Dataset: imgs_others (GitHub, yujeong0/Auto_painting_program). Classes: apple, avocado, carrot, cherry, flower, leaf, shellfish, tomato.

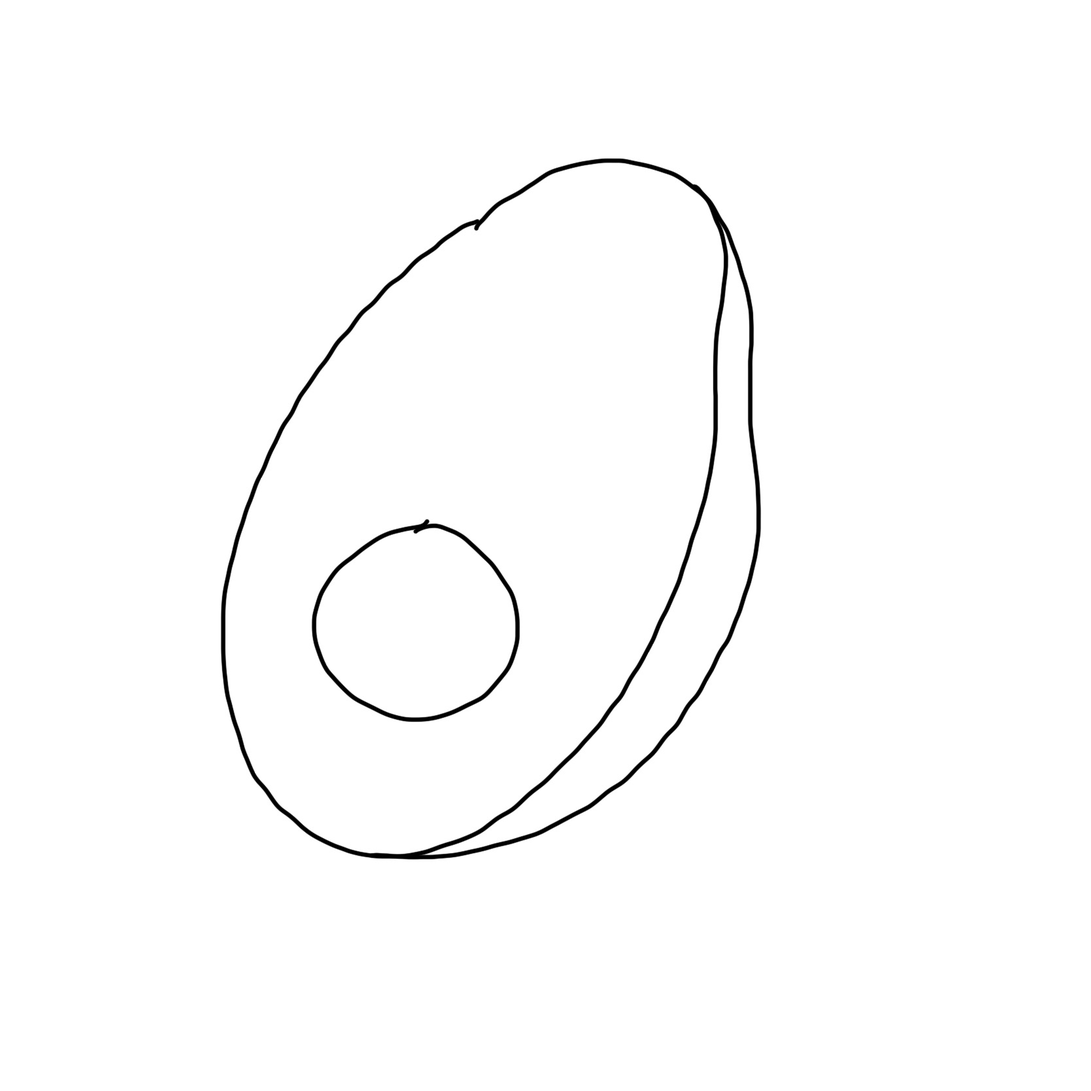
Label: avocado

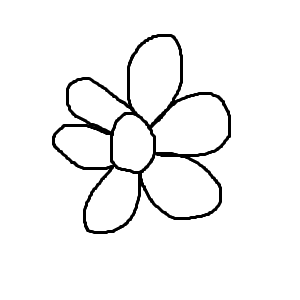
Label: flower

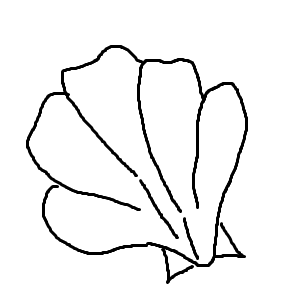
Label: shellfish

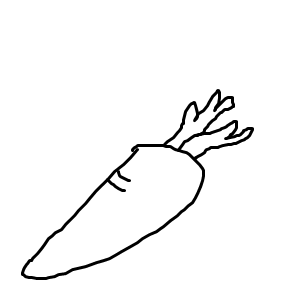
Label: carrot

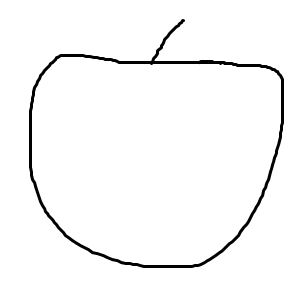
Label: apple

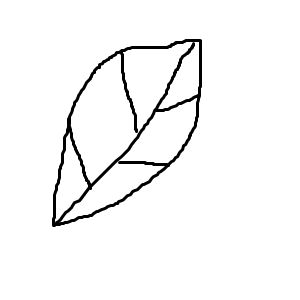
Label: leaf
